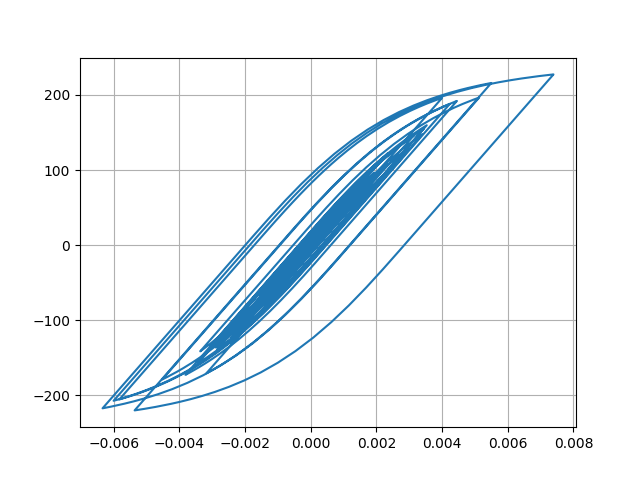

Source data for this figure (header and first rows):
Desplacment, Force
0.0, 0.0
3.249156479489293e-07, 0.01625
1.50714027338219e-06, 0.07536
4.039874373826386e-06, 0.202
8.453816877562899e-06, 0.4227
1.5029767183266721e-05, 0.7515
2.3654072650748154e-05, 1.183
3.383735739646894e-05, 1.692
4.481812599213716e-05, 2.241
5.576255410171932e-05, 2.788
6.595380872023083e-05, 3.297
7.490302634664656e-05, 3.745
8.237608564064518e-05, 4.118
8.836899104232339e-05, 4.418
9.307939498796785e-05, 4.653
9.681828328731878e-05, 4.84
9.99551955003965e-05, 4.997
0.0001029, 5.143
0.000106, 5.299
0.0001096, 5.479
0.0001138, 5.689
0.0001185, 5.922
0.0001232, 6.156
0.0001272, 6.358
0.0001297, 6.483
0.0001298, 6.486
0.0001268, 6.336
0.0001204, 6.018
0.0001109, 5.542
9.886290540974306e-05, 4.941
8.521957026175179e-05, 4.259
7.08336966022727e-05, 3.54
5.642024959830054e-05, 2.819
4.237089162196625e-05, 2.117
2.8698869830114012e-05, 1.433
1.5110023891053652e-05, 0.7538
1.009644907785889e-06, 0.04883
-1.43790574471475e-05, -0.7206
-3.190777319643443e-05, -1.597
-5.238258338031481e-05, -2.621
-7.635433449412117e-05, -3.819
-0.000104, -5.201
-0.000135, -6.75
-0.0001686, -8.426
-0.0002033, -10.16
-0.0002373, -11.86
-0.0002687, -13.42
-0.0002953, -14.75
-0.0003161, -15.78
-0.0003305, -16.5
-0.0003392, -16.93
-0.0003439, -17.17
-0.0003466, -17.3
-0.0003492, -17.43
-0.0003535, -17.64
-0.0003601, -17.97
-0.0003695, -18.44
-0.0003812, -19.02
-0.0003948, -19.69
-0.0004095, -20.42
... 2,941 more rows
